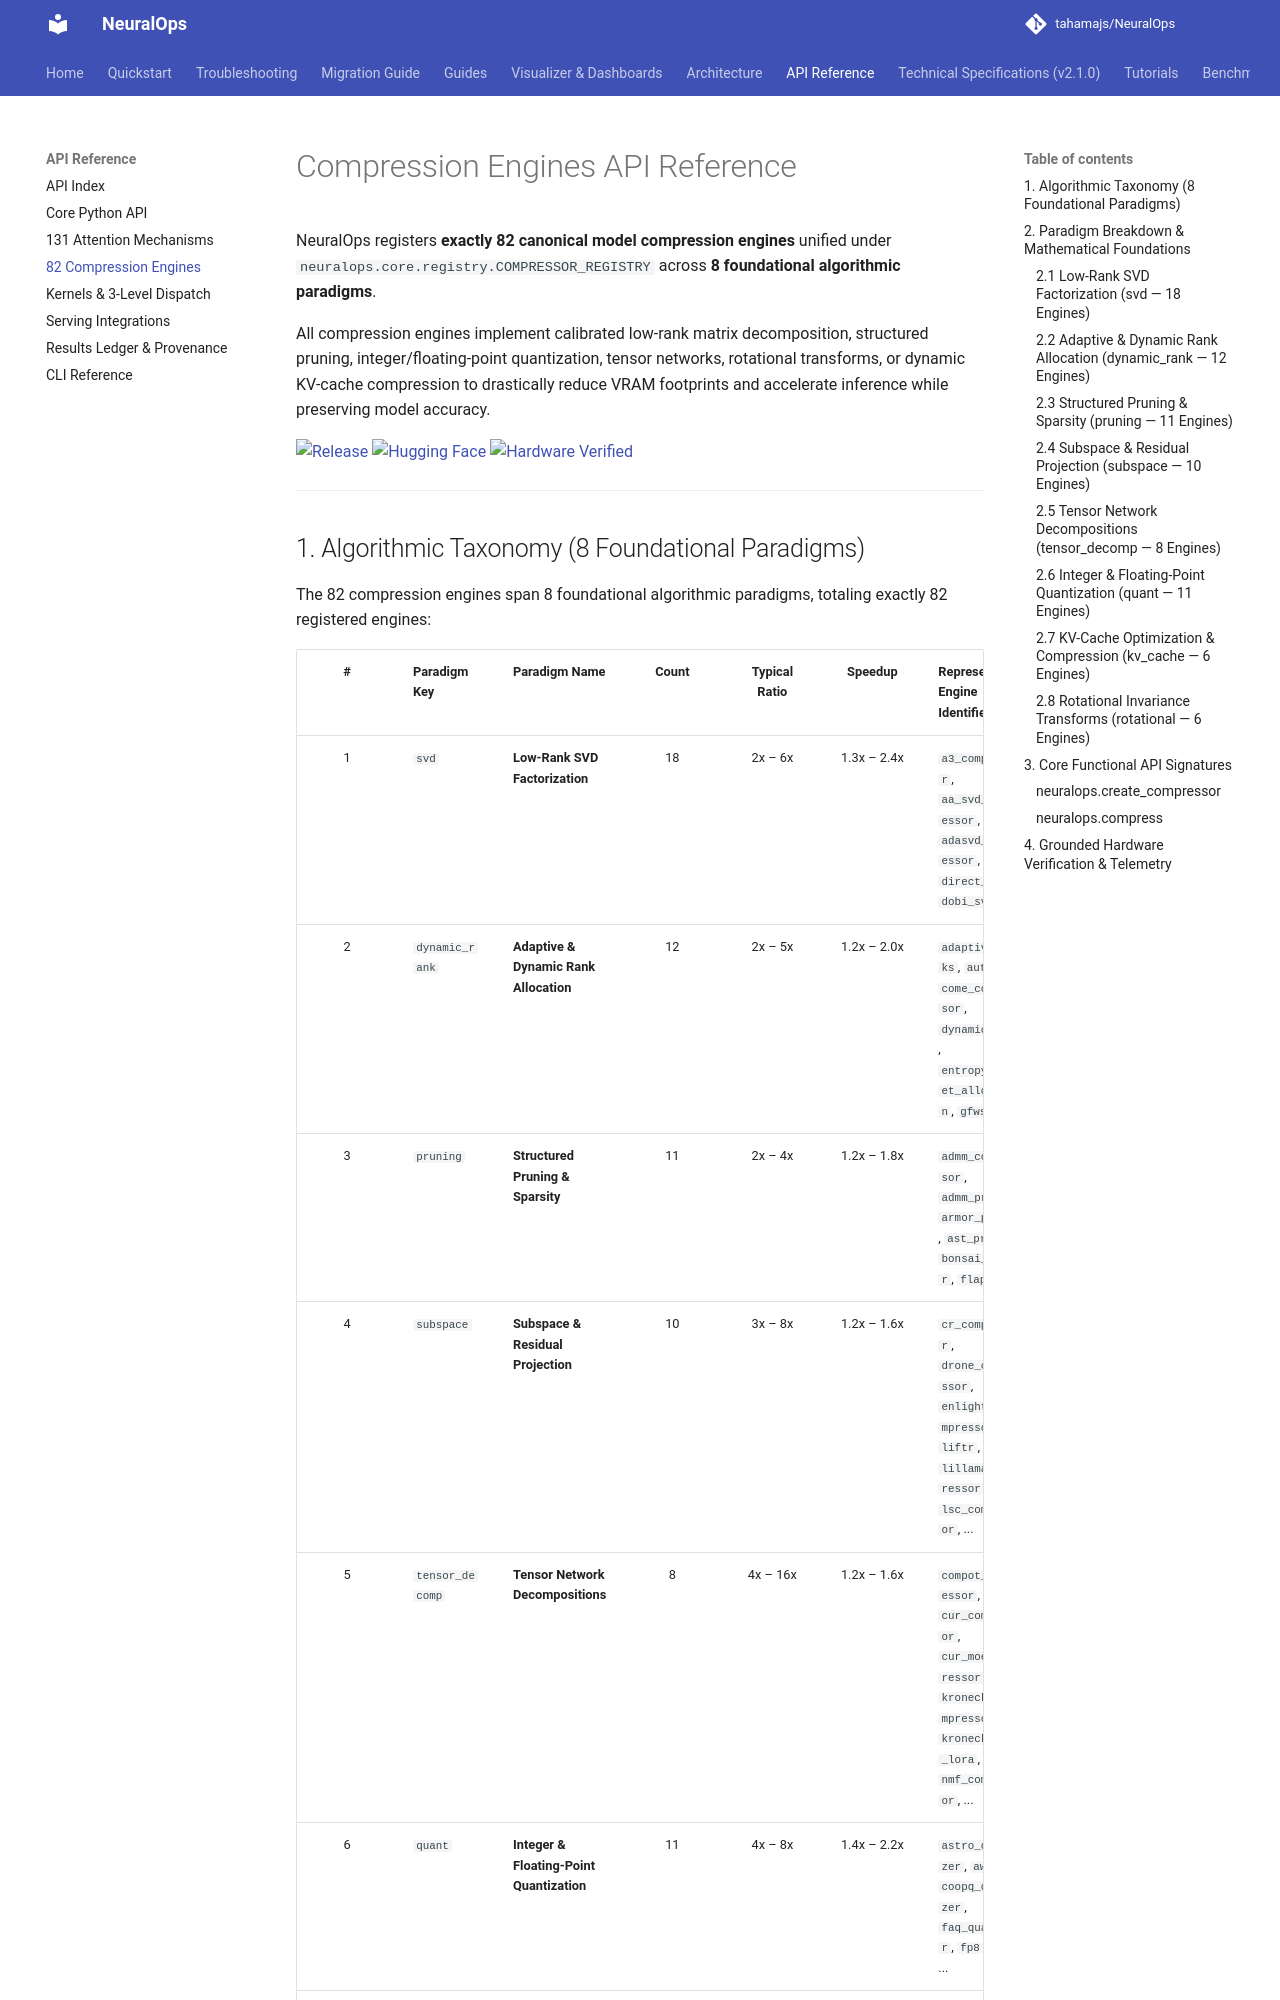

repository: tahamajs/NeuralOps · page: api/compression/index.html · generator: mkdocs

# Compression Engines API Reference

NeuralOps registers **exactly 82 canonical model compression engines** unified under `neuralops.core.registry.COMPRESSOR_REGISTRY` across **8 foundational algorithmic paradigms**.

All compression engines implement calibrated low-rank matrix decomposition, structured pruning, integer/floating-point quantization, tensor networks, rotational transforms, or dynamic KV-cache compression to drastically reduce VRAM footprints and accelerate inference while preserving model accuracy.

[![Release](https://img.shields.io/badge/release-v2.4.0-blue.svg)](https://github.com/tahamajs/NeuralOps/releases/tag/v2.4.0)
[![Hugging Face](https://img.shields.io/badge/%F0%9F%A4%97%20Benchmark%20Ledger-Hooshaai%2Fneuralops--results-ffcc00)](https://huggingface.co/datasets/Hooshaai/neuralops-results)
[![Hardware Verified](https://img.shields.io/badge/Hardware%20Verified-RTX%203090%20(SM%208.6)-76B900?logo=nvidia&logoColor=white)](https://huggingface.co/datasets/Hooshaai/neuralops-results)

---

## 1. Algorithmic Taxonomy (8 Foundational Paradigms)

The 82 compression engines span 8 foundational algorithmic paradigms, totaling exactly 82 registered engines:

| # | Paradigm Key | Paradigm Name | Count | Typical Ratio | Speedup | Representative Engine Identifiers |
| :-: | :--- | :--- | :-: | :---: | :---: | :--- |
| 1 | `svd` | **Low-Rank SVD Factorization** | 18 | 2x – 6x | 1.3x – 2.4x | `a3_compressor`, `aa_svd_compressor`, `adasvd_compressor`, `asvd`, `direct_svd`, `dobi_svd`, ... |
| 2 | `dynamic_rank` | **Adaptive & Dynamic Rank Allocation** | 12 | 2x – 5x | 1.2x – 2.0x | `adaptive_ranks`, `auto_svd`, `come_compressor`, `dynamic_rank`, `entropy_budget_allocation`, `gfws`, ... |
| 3 | `pruning` | **Structured Pruning & Sparsity** | 11 | 2x – 4x | 1.2x – 1.8x | `admm_compressor`, `admm_pruner`, `armor_pruner`, `ast_pruner`, `bonsai_pruner`, `flap`, ... |
| 4 | `subspace` | **Subspace & Residual Projection** | 10 | 3x – 8x | 1.2x – 1.6x | `cr_compressor`, `drone_compressor`, `enlighten_compressor`, `liftr`, `lillama_compressor`, `lsc_compressor`, ... |
| 5 | `tensor_decomp` | **Tensor Network Decompositions** | 8 | 4x – 16x | 1.2x – 1.6x | `compot_compressor`, `cur_compressor`, `cur_moe_compressor`, `kronecker_compressor`, `kronecker_tt_lora`, `nmf_compressor`, ... |
| 6 | `quant` | **Integer & Floating-Point Quantization** | 11 | 4x – 8x | 1.4x – 2.2x | `astro_quantizer`, `awq`, `coopq_quantizer`, `faq_quantizer`, `fp8`, `gptq`, ... |
| 7 | `kv_cache` | **KV-Cache Optimization & Compression** | 6 | 2x – 6x | 1.5x – 3.2x | `aatc_xkv_compressor`, `cachenotes_compressor`, `delta_kv`, `hybridkv_compressor`, `kvtc_compressor`, `zerokv_neo_compressor` |
| 8 | `rotational` | **Rotational Invariance Transforms** | 6 | 2x – 4x | 1.3x – 1.7x | `flat_llm`, `hashed_net_compressor`, `quarot`, `roast_hashed_linear`, `slicegpt`, `slicegpt_pca` |

> [!NOTE]
> Summing across all 8 paradigms: 18 + 12 + 11 + 10 + 8 + 11 + 6 + 6 = **82** canonical compression engines.
> All empirical compression Pareto curves, WikiText-2 perplexity benchmarks, and GLUE retention matrices are available on Hugging Face:
> 👉 **[https://huggingface.co/datasets/Hooshaai/neuralops-results](https://huggingface.co/datasets/Hooshaai/neuralops-results)**

---

## 2. Paradigm Breakdown & Mathematical Foundations
